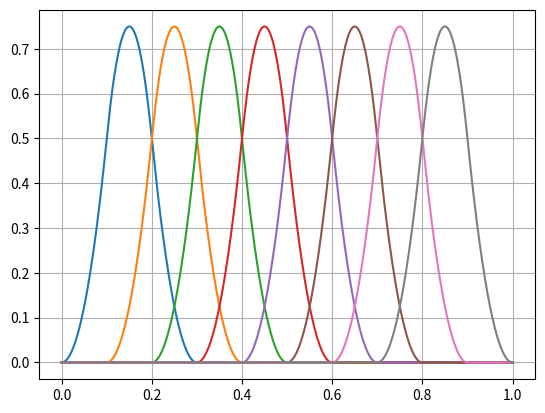

Generate this figure with matplotlib:
from __future__ import annotations
import numpy as np
from matplotlib import pyplot as plt

class B_Spline:
    # TODO: Implementare il builder
    def __init__(self,knots,order) -> None:
        # TODO: Eventualmente imporre la condizione che il vettore knots sia crescente
        self.knots = knots
        self.order = order
        if len(self.knots) - 1 < self.order:
            raise ValueError("Order is too high for the number of knots")
        self.number_basis_function = len(self.knots) - self.order
        self.t = np.linspace(self.knots[0],self.knots[-1],1000)
        self.basis = list()
        self.domain_range = list()
    
        
    def __str__(self) -> str:
        return \
        f"Order: {self.order}\n" + \
        f"Number of Basis functions: {self.number_basis_function}\n" + \
        f"Extended Knot Vector lenght: {len(self.knots)}\n"
    
    def get_valid_abscissa(self):
        for index,value in enumerate(self.t):
            if(value >= self.knots[self.order - 1]):
                start = index
                break
        for index,value in enumerate(self.t):
            if(value >= self.knots[self.number_basis_function]):
                stop = index - 1
                break
        return start, stop
   
    def get_base(self) -> np.ndarray:
        if not self.basis:
            raise AttributeError("B-Spline base has not yet been calculated") 
        return self.basis[-1]
    
    def get_collocation_matrix(self) -> np.ndarray:
        collocation_matrix = self.get_base()
        start,stop = self.get_valid_abscissa()
        return collocation_matrix[:,start : (stop +1)]
    
    def omega(self,breakpoint:float, i:int,r:int) -> float:
        # TODO: Il controllo if breakpoint < self.knots[i+r-1] (previsto in letteratura),
        # può comunque generare zero in alcuni casi
        # del calcolo (1 - omega(breakpoint,i+1,r))
        if (self.knots[i+r-1] - self.knots[i]) != 0:
            return (breakpoint - self.knots[i]) / (self.knots[i+r-1] - self.knots[i])
        else:
            return 0
  
    def compute_base(self) -> B_Spline:
        max_basis_function = len(self.knots) - 1
        base = np.empty((max_basis_function,len(self.t)))

        for i in range(np.shape(base)[0]):
            for j,breakpoint in enumerate(self.t):
                if self.knots[i] <= breakpoint < self.knots[i+1]:
                    base[i][j] = 1
                else:
                    base[i][j] = 0
        self.basis.append(base)

        if self.order != 1:

            for r in range(2,self.order+1):

                for i in range(np.shape(base)[0] - 1):
                    for j,breakpoint in enumerate(self.t):
                        base[i][j] = \
                        self.omega(breakpoint,i,r) \
                        * base[i][j] \
                        + (1 - self.omega(breakpoint,i+1,r)) \
                        * base[i+1][j]
                #TODO: Controllare se è necessario effettuare una deep copy
                base = base[:-1,:]
                self.basis.append(base)
            self.compute_basis_range()
        return self

    def compute_basis_range(self) -> B_Spline:
        for i in range(self.number_basis_function):
            base_range = {
                "start_idx" : i,
                "stop_idx" : i + self.order
            }
            self.domain_range.append(base_range)

def main():
    A = [0,0,0,0.1,0.2,0.3,0.4,0.5,0.6,0.7,0.8,0.9,1,1,1]
    T = np.linspace(0, 1, 10 + 1)
    base  = B_Spline(T, 3)
    base.compute_base()
    print(base.number_basis_function)
    print(base.domain_range)


    for i in range(np.shape(base.get_base() )[0] ):
        plt.plot(base.t, base.get_base()[i][:])
    plt.grid(True)
    plt.show()


if __name__ == "__main__":
    main()

    






            




